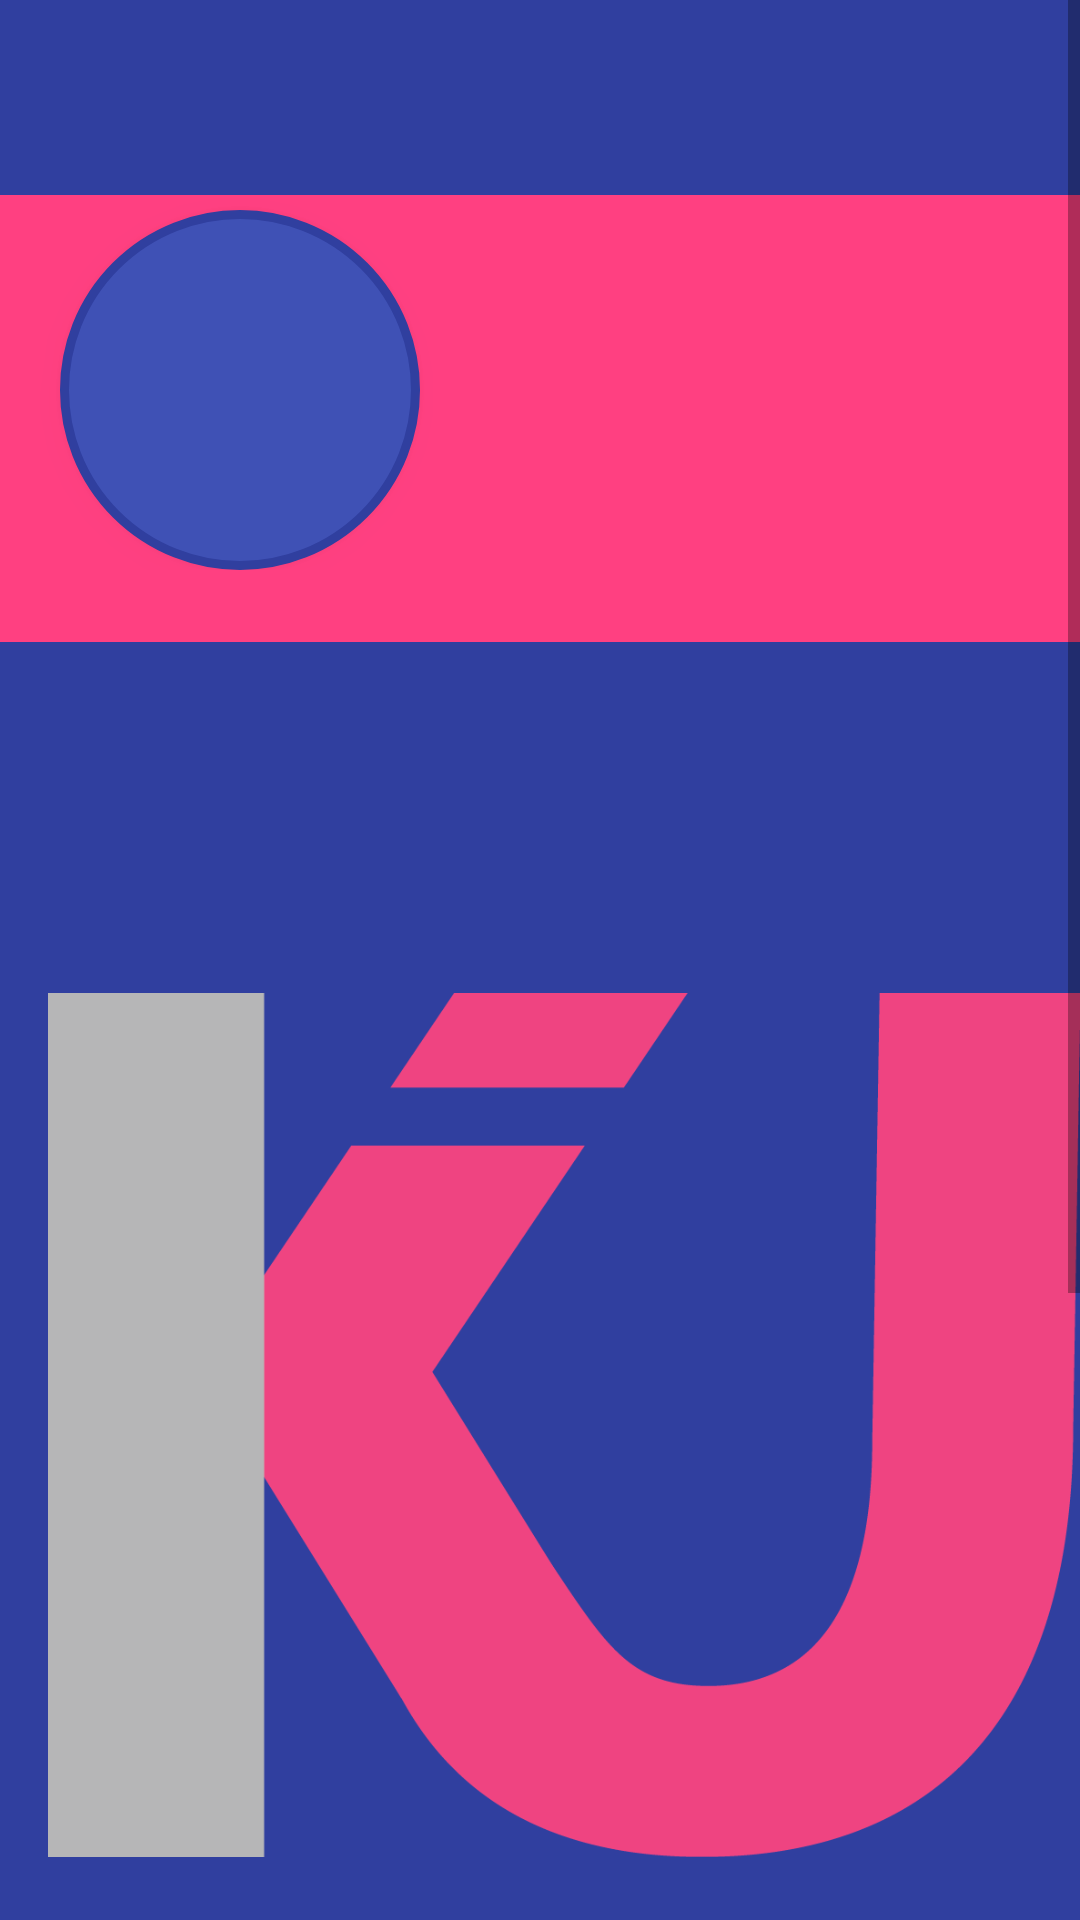

Android layout source for this screen:
<!-- AndroidManifest.xml: activity theme FullScreen -->
<!-- res/layout/activity_signup_kiuer.xml -->
<?xml version="1.0" encoding="utf-8"?>
<ScrollView xmlns:android="http://schemas.android.com/apk/res/android"
    android:layout_width="match_parent"
    android:layout_height="match_parent">

    <RelativeLayout
        android:layout_width="match_parent"
        android:layout_height="match_parent">


        
        <include
            layout="@layout/toolbar"
            android:id="@+id/activity_signup_kiuer_toolbar"
            android:layout_width="match_parent"
            android:layout_height="wrap_content" />

        <RelativeLayout
            android:id="@+id/activity_signup_kiuer_main_layout"
            android:layout_width="match_parent"
            android:layout_height="wrap_content"
            android:background="@color/accentColor"
            android:elevation="4dp"
            android:paddingBottom="24dp"
            android:layout_marginTop="65dp">

            <ImageButton
                android:id="@+id/activity_signup_kiuer_profile_photo"
                android:layout_width="120dp"
                android:layout_height="120dp"
                android:src="@mipmap/ic_account_circle_white_24dp"
                android:layout_marginTop="5dp"
                android:layout_marginLeft="20dp"
                android:background="@drawable/profile_image_circular"
                android:elevation="5dp"
                android:padding="5dp"
                android:scaleType="centerCrop"
                />
        </RelativeLayout>


        <LinearLayout
            android:layout_width="fill_parent"
            android:layout_height="wrap_content"
            android:layout_below="@+id/activity_signup_kiuer_main_layout"
            android:layout_marginTop="5dp"
            android:orientation="vertical">

            <EditText
                android:id="@+id/activity_signup_kiuer_favorite_city"
                android:layout_width="fill_parent"
                android:layout_height="wrap_content"
                android:background="@color/darkPrimaryColor"
                android:textColor="#fff"
                android:layout_margin="5dp"
                android:layout_marginBottom="3dp"
                android:layout_marginTop="3dp"
                android:clickable="true"
                android:elevation="4dp"
                android:padding="20dp"
                android:hint="@string/favorite_city"
                android:textColorHint="@color/textIconColor"
                android:inputType="text"/>

            <EditText
                android:id="@+id/activity_signup_kiuer_email"
                android:layout_width="fill_parent"
                android:layout_height="wrap_content"
                android:background="@color/darkPrimaryColor"
                android:textColor="#fff"
                android:layout_margin="5dp"
                android:layout_marginBottom="3dp"
                android:layout_marginTop="3dp"
                android:clickable="true"
                android:elevation="4dp"
                android:padding="20dp"
                android:hint="@string/email"
                android:textColorHint="@color/textIconColor"
                android:inputType="textWebEmailAddress"/>

            <EditText
                android:id="@+id/activity_signup_kiuer_username"
                android:layout_width="fill_parent"
                android:layout_height="wrap_content"
                android:layout_margin="5dp"
                android:clickable="true"
                android:elevation="4dp"
                android:padding="20dp"
                android:textColor="@color/textIconColor"
                android:hint="@string/username"
                android:textColorHint="@color/textIconColor"
                android:background="@color/darkPrimaryColor"
                android:inputType="textEmailSubject"/>

            <EditText
                android:id="@+id/activity_signup_kiuer_password"
                android:layout_width="fill_parent"
                android:layout_height="wrap_content"
                android:background="@color/darkPrimaryColor"
                android:textColor="#fff"
                android:layout_margin="5dp"
                android:layout_marginBottom="3dp"
                android:layout_marginTop="3dp"
                android:clickable="true"
                android:elevation="4dp"
                android:padding="20dp"
                android:hint="@string/passwordhint"
                android:textColorHint="@color/textIconColor"
                android:inputType="textPassword"/>

            <EditText
                android:id="@+id/activity_signup_kiuer_confpassword"
                android:layout_width="fill_parent"
                android:layout_height="wrap_content"
                android:background="@color/darkPrimaryColor"
                android:textColor="#fff"
                android:layout_margin="5dp"
                android:clickable="true"
                android:elevation="4dp"
                android:padding="20dp"
                android:hint="@string/confirm_password"
                android:textColorHint="@color/textIconColor"
                android:inputType="textPassword"/>

            <Button
                android:id="@+id/activity_signup_kiuer_ok_button"
                android:layout_margin="5dp"
                android:layout_marginBottom="10dp"
                android:layout_marginTop="3dp"
                android:layout_gravity="end"
                android:textColor="#fff"
                android:text="Ok"
                android:layout_width="wrap_content"
                android:layout_height="wrap_content"/>
        </LinearLayout>

    </RelativeLayout>

</ScrollView>
<!-- res/layout/toolbar.xml (included above) -->
<?xml version="1.0" encoding="utf-8"?>

<android.support.v7.widget.Toolbar
    xmlns:android="http://schemas.android.com/apk/res/android"
    xmlns:app="http://schemas.android.com/apk/res-auto"
    xmlns:menu="http://schemas.android.com/tools"
    android:id="@+id/toolbar"
    android:layout_height="wrap_content"
    android:layout_width="match_parent"
    android:fitsSystemWindows="true"
    android:logo="@drawable/logo"
    android:minHeight="?attr/actionBarSize"
    android:elevation="4dp"
    android:theme="@style/ThemeOverlay.AppCompat.ActionBar"
    app:popupTheme="@style/Theme.AppCompat.Light"
    app:theme="@style/ToolBarStyle"
    android:background="@color/darkPrimaryColor">
</android.support.v7.widget.Toolbar>
<!-- resources referenced by this layout -->
<resources>
  <color name="accentColor">#FF4081</color>
  <color name="darkPrimaryColor">#303F9F</color>
  <color name="textIconColor">#FFFFFF</color>
  <!-- drawable logo: png bitmap (drawable, 18441 bytes) -->
  <!-- drawable profile_image_circular (drawable) -->
  <?xml version="1.0" encoding="utf-8"?>
  <shape xmlns:android="http://schemas.android.com/apk/res/android"
      android:shape="rectangle">
      <corners android:radius="100dp" />
      <solid android:color="@color/primaryColor" />
      <stroke
          android:width="3dip"
          android:color="@color/darkPrimaryColor" />
      <padding
          android:bottom="4dp"
          android:left="4dp"
          android:right="4dp"
          android:top="4dp" />
  </shape>
  <string name="confirm_password">Confirm Password</string>
  <string name="email">Email</string>
  <string name="favorite_city">Favorite City</string>
  <string name="passwordhint">Password</string>
  <string name="username">Username</string>
  <style name="ToolBarStyle" parent="Theme.AppCompat">
          <item name="android:textColorPrimary">@android:color/white</item>
          <item name="android:textColorSecondary">@android:color/white</item>
          <item name="actionMenuTextColor">@android:color/white</item>
          <item name="drawerArrowStyle">@style/DrawerArrowStyle</item>
      </style>
  <style name="FullScreen" parent="Theme.AppCompat.Light.NoActionBar">
          <item name="android:windowFullscreen">true</item>
          <item name="android:actionLayout">@layout/activity_splash</item>
      </style>
  <color name="primaryColor">#3F51B5</color>
  <style name="DrawerArrowStyle" parent="Widget.AppCompat.DrawerArrowToggle">
          <item name="spinBars">true</item>
          <item name="color">@android:color/white</item>
      </style>
</resources>
